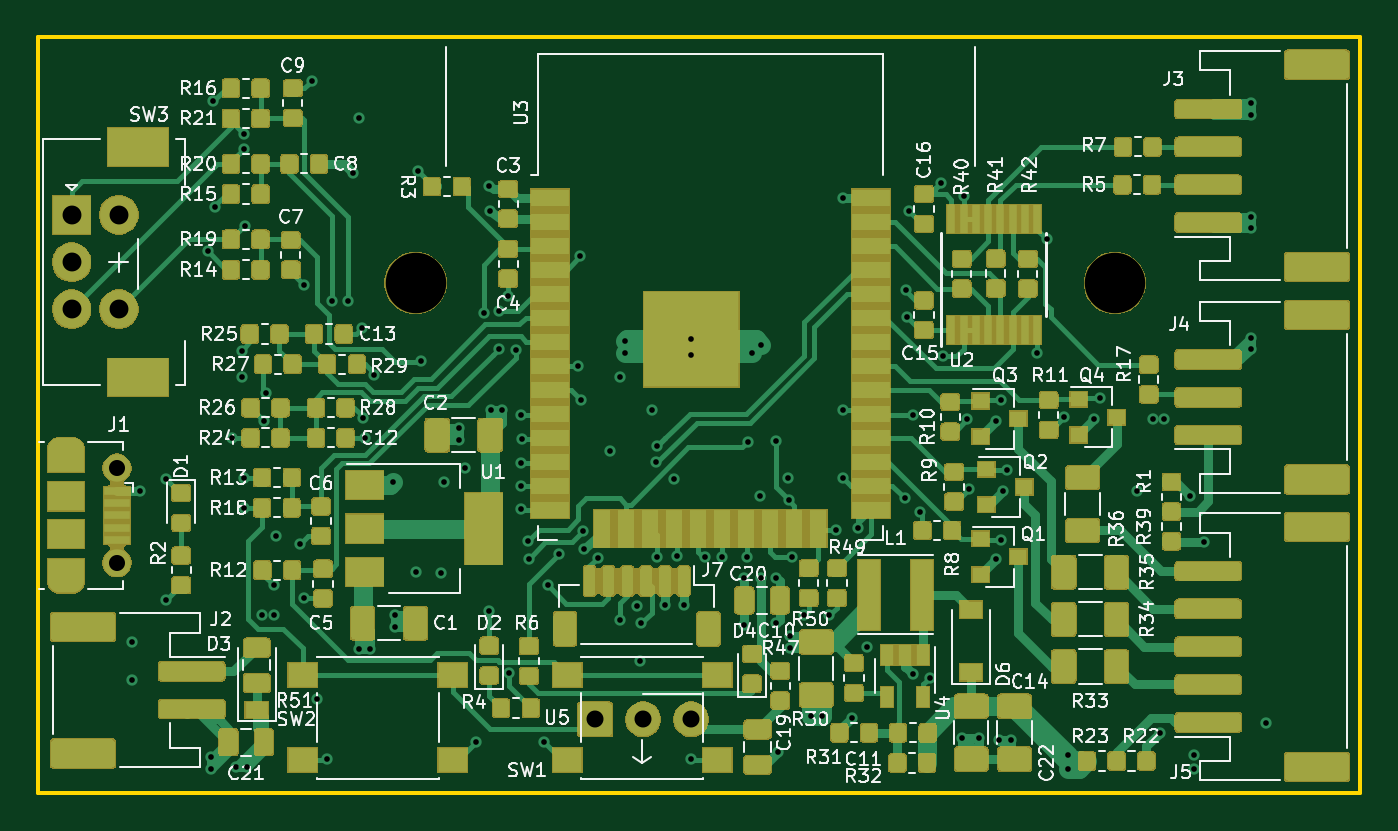
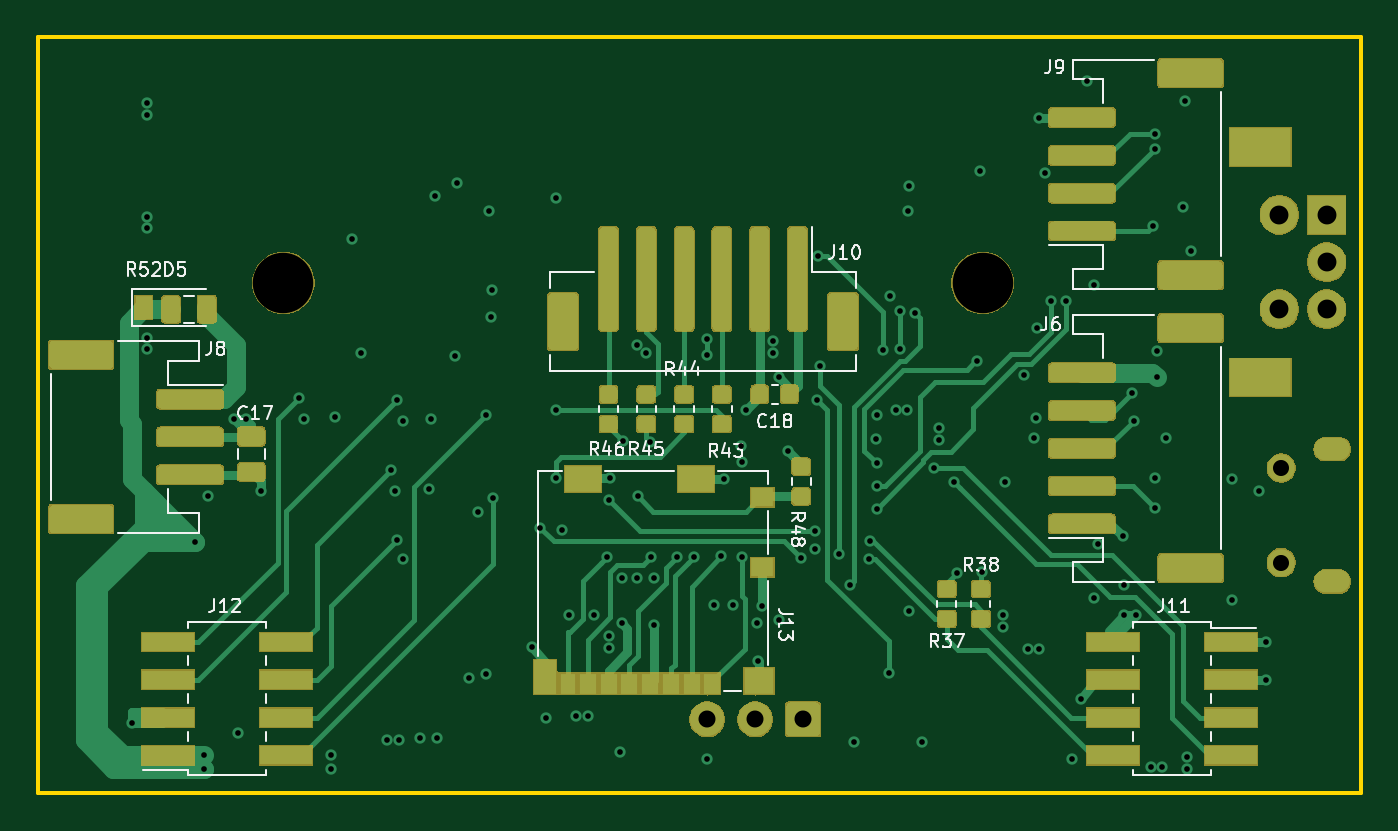
Circuit board: 8 layer files. Board 70.0 x 40.0 mm.
- bottom_copper: Controller-B_Cu.gbl (108508 bytes)
- bottom_mask: Controller-B_Mask.gbs (64854 bytes)
- bottom_silk: Controller-B_SilkS.gbo (21458 bytes)
- outline: Controller-Edge_Cuts.gm1 (683 bytes)
- top_copper: Controller-F_Cu.gtl (348985 bytes)
- top_mask: Controller-F_Mask.gts (180798 bytes)
- top_silk: Controller-F_SilkS.gto (86819 bytes)
- drill: Controller.drl (3170 bytes)

=== bottom_copper: Controller-B_Cu.gbl (108508 bytes, source omitted) ===
=== bottom_mask: Controller-B_Mask.gbs (64854 bytes, source omitted) ===
=== bottom_silk: Controller-B_SilkS.gbo (21458 bytes, source omitted) ===
=== outline: Controller-Edge_Cuts.gm1 ===
G04 #@! TF.GenerationSoftware,KiCad,Pcbnew,(5.1.5)-3*
G04 #@! TF.CreationDate,2020-08-05T22:49:10+02:00*
G04 #@! TF.ProjectId,Controller,436f6e74-726f-46c6-9c65-722e6b696361,rev?*
G04 #@! TF.SameCoordinates,Original*
G04 #@! TF.FileFunction,Profile,NP*
%FSLAX46Y46*%
G04 Gerber Fmt 4.6, Leading zero omitted, Abs format (unit mm)*
G04 Created by KiCad (PCBNEW (5.1.5)-3) date 2020-08-05 22:49:10*
%MOMM*%
%LPD*%
G04 APERTURE LIST*
%ADD10C,0.200000*%
G04 APERTURE END LIST*
D10*
X90000000Y-130000000D02*
X160000000Y-130000000D01*
X160000000Y-130000000D02*
X160000000Y-90000000D01*
X160000000Y-90000000D02*
X90000000Y-90000000D01*
X90000000Y-90000000D02*
X90000000Y-130000000D01*
M02*

=== top_copper: Controller-F_Cu.gtl (348985 bytes, source omitted) ===
=== top_mask: Controller-F_Mask.gts (180798 bytes, source omitted) ===
=== top_silk: Controller-F_SilkS.gto (86819 bytes, source omitted) ===
=== drill: Controller.drl ===
M48
; DRILL file {KiCad (5.1.5)-3} date 05.08.2020 22:49:22
; FORMAT={-:-/ absolute / metric / decimal}
; #@! TF.CreationDate,2020-08-05T22:49:22+02:00
; #@! TF.GenerationSoftware,Kicad,Pcbnew,(5.1.5)-3
FMAT,2
METRIC
T1C0.300
T2C0.600
T3C0.850
T4C0.900
T5C1.000
T6C1.500
T7C3.200
%
G90
G05
T1
X95.0Y-122.0
X95.0Y-124.0
X95.4Y-114.0
X96.8Y-113.4
X96.8Y-119.8
X99.0Y-101.325
X99.2Y-128.1
X99.2Y-128.7
X99.3Y-93.4
X99.4Y-99.0
X100.3Y-111.2
X100.5Y-128.6
X100.8Y-106.625
X100.8Y-108.0
X100.9Y-95.1
X100.9Y-95.9
X100.9Y-113.3
X100.9Y-114.9
X101.0Y-100.0
X101.1Y-128.6
X101.9Y-120.6
X102.0Y-110.3
X102.1Y-108.8
X102.5Y-119.0
X102.5Y-120.6
X102.6Y-116.4
X103.9Y-116.8
X104.1Y-103.1
X104.1Y-119.7
X104.5Y-92.3
X104.8Y-125.0
X105.3Y-128.2
X105.6Y-103.95
X106.4Y-103.95
X106.7Y-97.2
X107.0Y-94.3
X107.0Y-122.35
X107.15Y-105.4
X107.2Y-110.15
X107.3Y-111.2
X107.6Y-122.35
X107.8Y-107.9
X108.8Y-113.55
X108.9Y-120.6
X108.9Y-121.2
X110.05Y-118.3
X110.15Y-97.1
X110.3Y-107.15
X111.35Y-118.35
X111.5Y-113.55
X112.3Y-110.7
X112.3Y-111.3
X112.6Y-112.8
X113.2Y-127.3
X113.597Y-104.584
X113.9Y-97.85
X113.9Y-120.35
X113.95Y-99.2
X114.0Y-109.7
X114.4Y-104.5
X114.4Y-106.5
X114.6Y-109.7
X114.9Y-103.7
X114.95Y-123.662
X115.3Y-106.528
X115.6Y-110.0
X115.6Y-112.55
X115.6Y-113.75
X115.6Y-114.95
X115.65Y-111.25
X115.95Y-116.65
X116.0Y-117.6
X116.8Y-127.3
X117.0Y-119.0
X117.6Y-117.35
X118.6Y-107.4
X118.7Y-101.6
X118.742Y-109.192
X118.868Y-116.116
X118.9Y-117.1
X119.631Y-117.569
X120.3Y-111.9
X120.8Y-108.0
X120.8Y-120.85
X121.1Y-106.1
X121.1Y-106.7
X121.7Y-120.1
X121.9Y-123.0
X121.95Y-121.0
X122.5Y-109.7
X122.747Y-112.497
X122.761Y-117.486
X122.783Y-111.633
X123.2Y-120.05
X123.7Y-113.4
X123.825Y-117.475
X124.2Y-120.05
X124.6Y-105.99
X124.6Y-106.8
X124.6Y-128.2
X125.3Y-117.5
X126.2Y-117.5
X127.4Y-118.6
X127.4Y-121.1
X127.55Y-117.5
X127.6Y-111.4
X127.8Y-106.7
X128.25Y-114.3
X128.3Y-106.3
X128.3Y-118.6
X129.05Y-111.35
X129.1Y-118.6
X129.1Y-121.0
X129.2Y-127.8
X129.7Y-113.35
X129.75Y-114.5
X129.8Y-121.7
X129.8Y-122.3
X129.9Y-117.5
X130.55Y-120.6
X130.9Y-125.9
X131.5Y-125.9
X131.9Y-120.6
X132.25Y-116.05
X132.6Y-98.5
X132.6Y-109.7
X132.6Y-113.3
X133.1Y-126.0
X133.4Y-115.95
X133.875Y-122.25
X135.9Y-114.4
X135.95Y-103.4
X136.0Y-104.8
X136.1Y-99.2
X136.3Y-123.7
X136.3Y-110.0
X136.7Y-115.1
X137.2Y-123.9
X137.8Y-97.7
X137.9Y-106.875
X138.9Y-127.1
X139.0Y-98.4
X139.2Y-110.2
X139.3Y-113.9
X139.8Y-127.1
X140.7Y-110.3
X140.7Y-117.6
X140.9Y-127.2
X141.0Y-109.2
X141.0Y-116.6
X141.1Y-114.0
X141.3Y-112.9
X141.5Y-127.2
X142.9Y-106.7
X143.4Y-100.7
X144.3Y-110.1
X144.5Y-128.0
X144.5Y-128.7
X145.9Y-110.2
X146.2Y-109.1
X148.2Y-114.0
X149.0Y-110.2
X149.4Y-126.8
X149.6Y-110.2
X151.0Y-114.3
X151.2Y-128.0
X151.2Y-128.7
X151.7Y-116.7
X154.2Y-99.5
X154.2Y-93.5
X154.2Y-94.1
X154.2Y-100.1
X154.2Y-105.9
X154.2Y-106.5
X155.0Y-126.3
T3
X94.2Y-112.8
X94.2Y-117.8
T4
X119.5Y-126.1
X122.04Y-126.1
X124.58Y-126.1
T5
X91.8Y-99.4
X91.8Y-101.9
X91.8Y-104.4
X94.3Y-99.4
X94.3Y-104.4
T7
X110.0Y-103.0
X147.0Y-103.0
T2
G00X91.15Y-111.8
M15
G01X91.85Y-111.8
M16
G05
G00X91.85Y-118.8
M15
G01X91.15Y-118.8
M16
G05
T6
G00X94.65Y-95.8
M15
G01X95.95Y-95.8
M16
G05
G00X94.65Y-108.0
M15
G01X95.95Y-108.0
M16
G05
T0
M30

